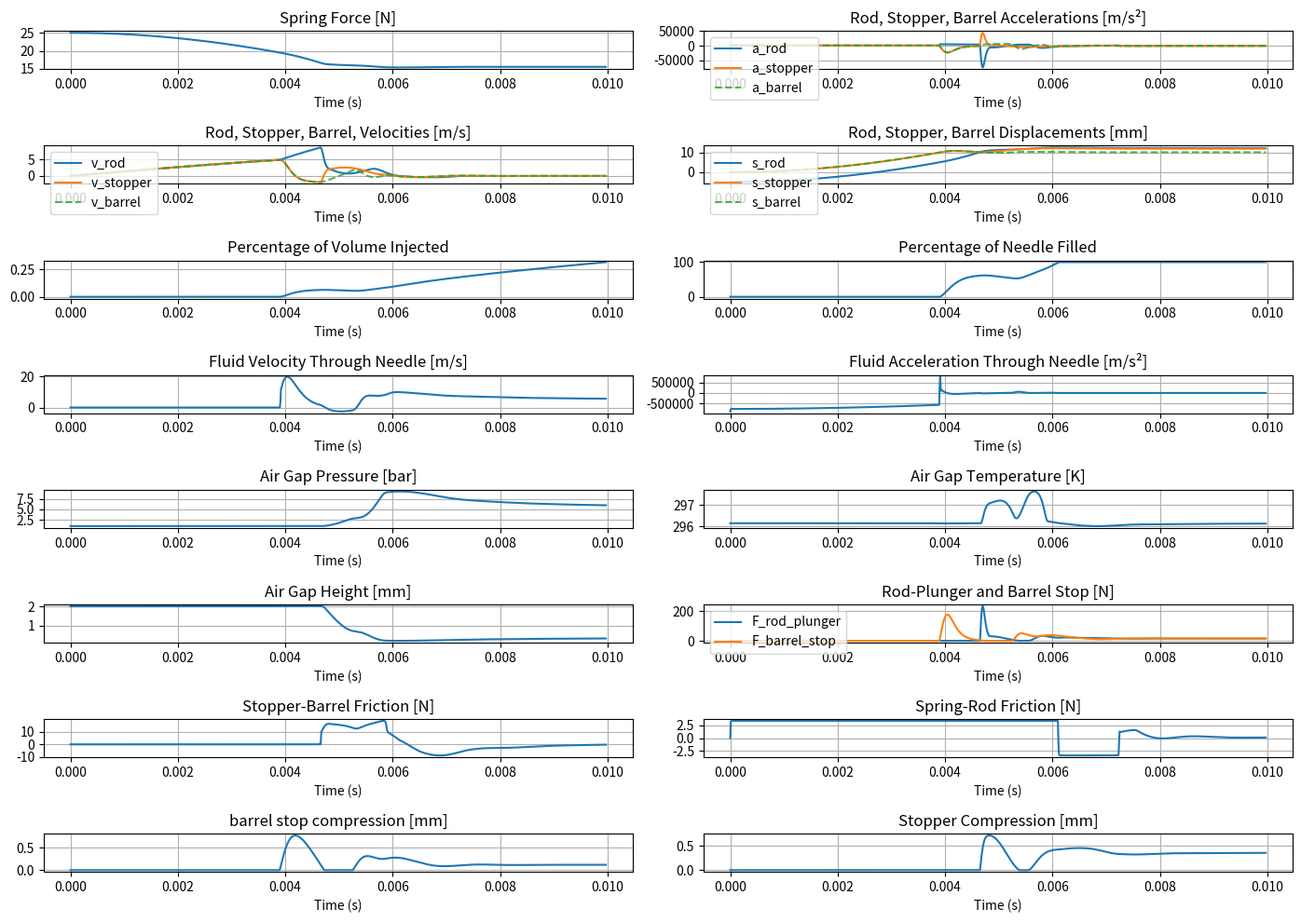
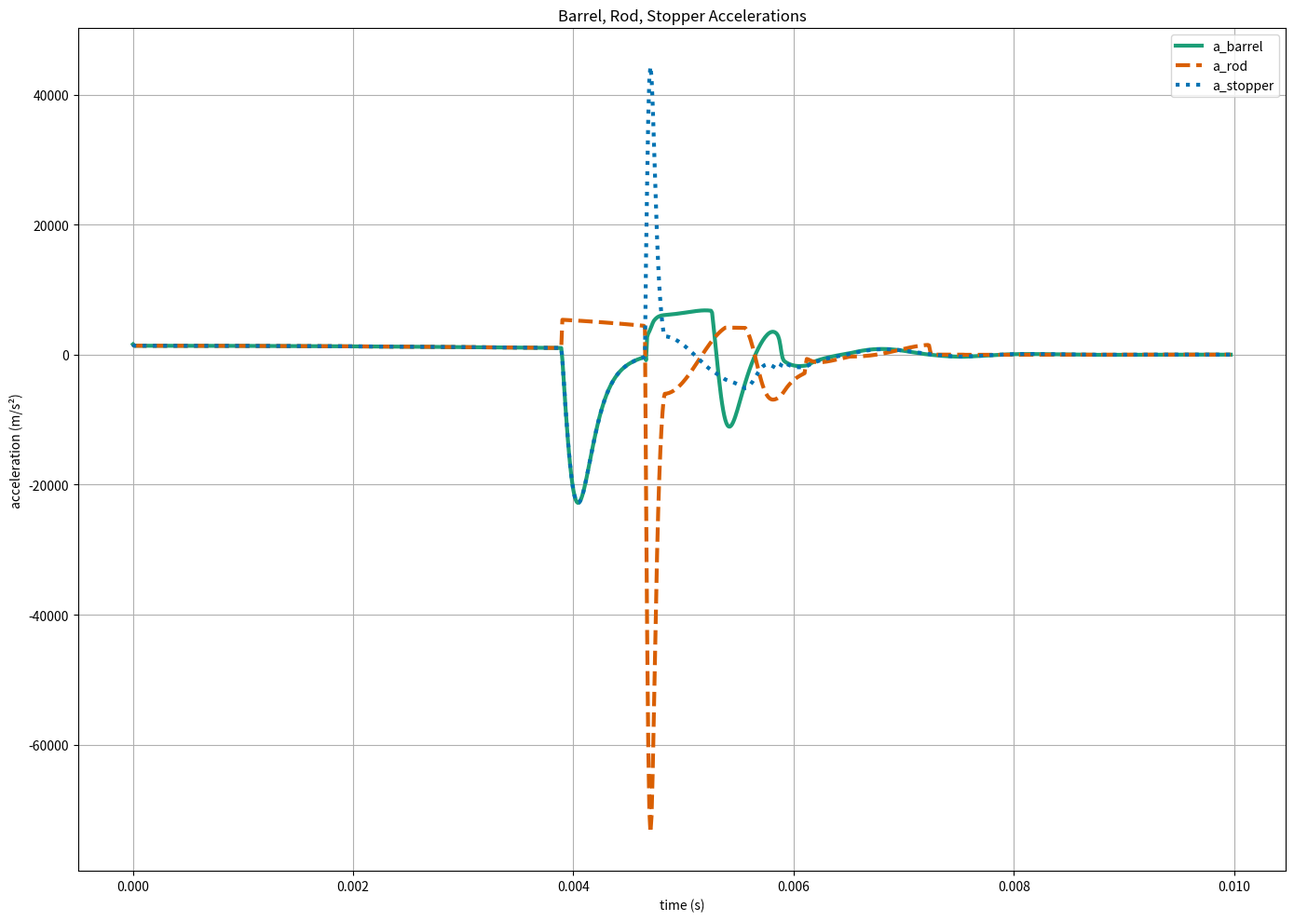
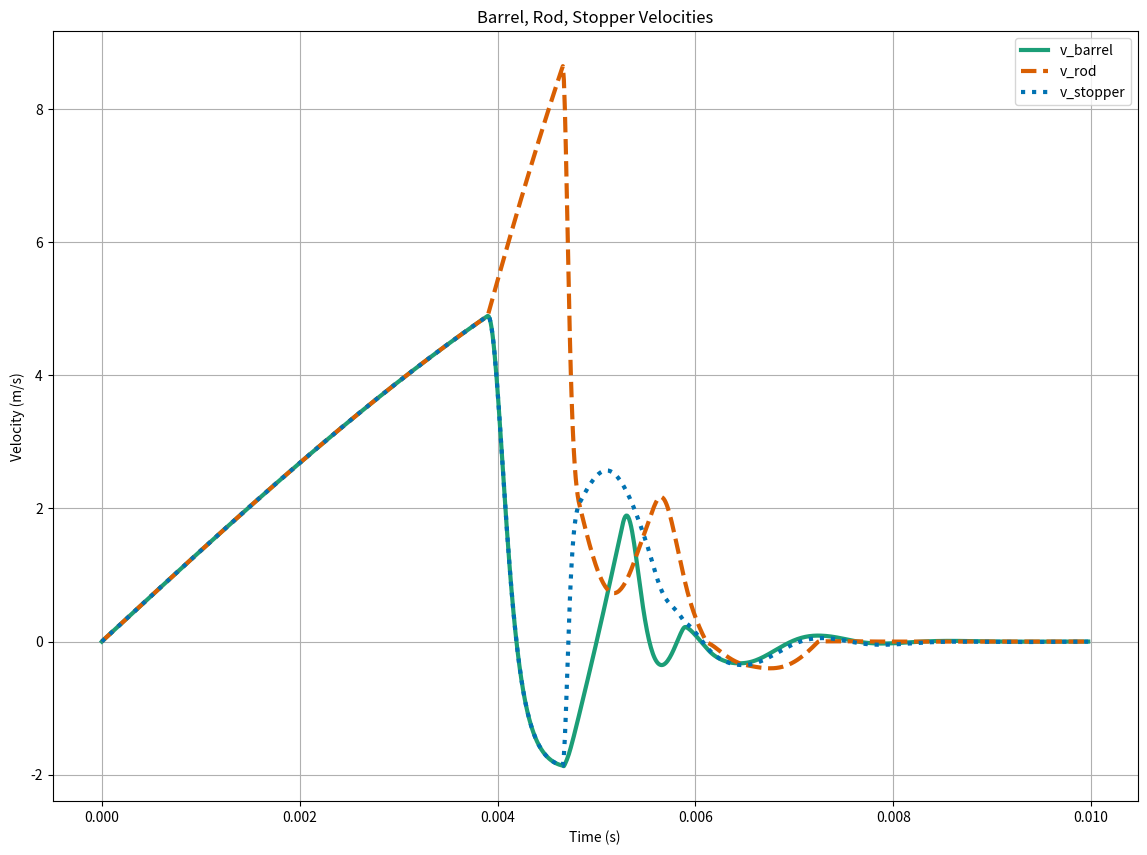
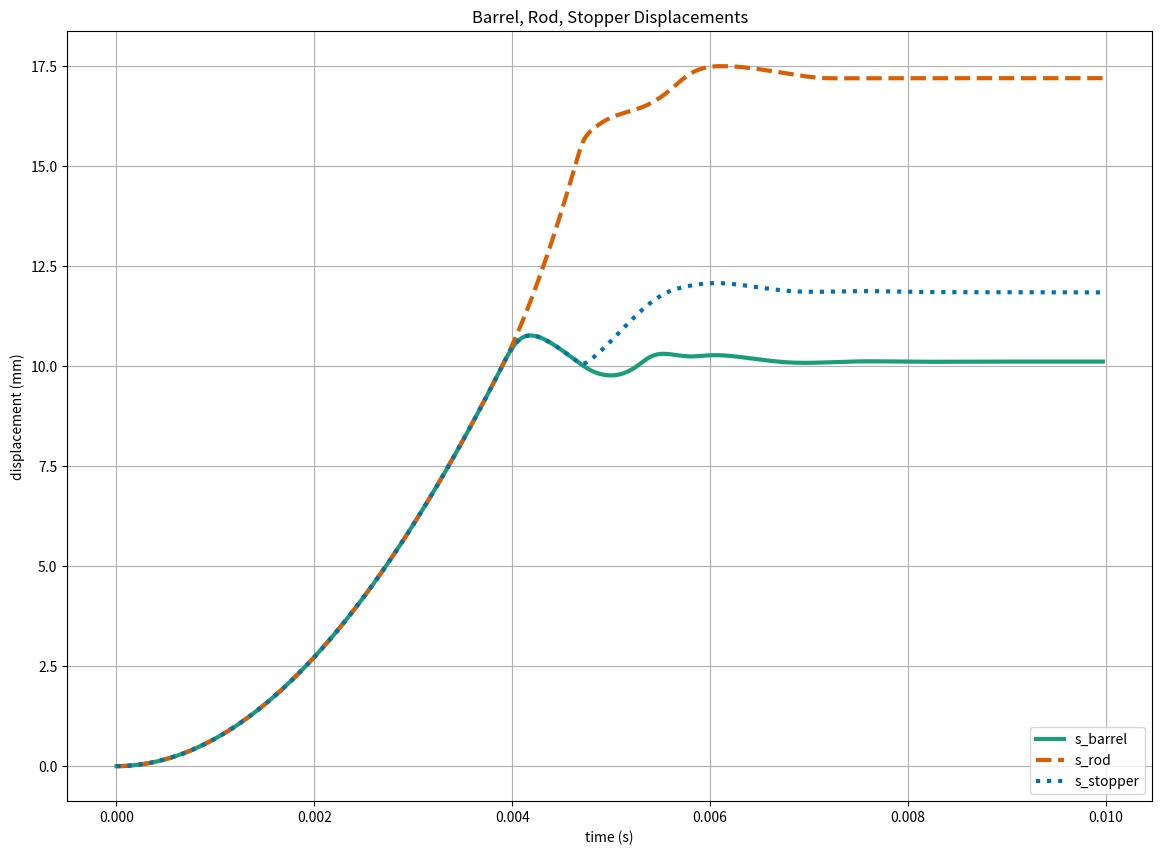

Here is the Python script that generated these plots, in order:
import numpy as np
import matplotlib.pyplot as plt
from tqdm import tqdm

## inputs
# fluid
fluid_viscosity = 14.9 # [cP] dynamic viscosity (14.9 cP for Entyvio)
fill_volume = 0.714 # [ml]
rho = 1050 # [kg/m^3] fluid density (1050 kg/m3 for Entyvio)
h_a0 = 0.002 # [m] initial air gap height above between stopper and fluid
# prefilled syringe
m_needle_barrel = 0.002 # [kg] mass of syringe barrel + needle
m_plunger_stopper = 0.005 # [kg] total mass of plunger + stopper (the stopper may or may not come with a plunger attached)
t_stopper0 = 0.005 # [m] uncompressed stopper axial thickness
r = 0.135/1000 # [m] needle radius
R = 3.175/1000 # [m] syringe barrel radius
L_n = 0.0127 # [m] needle length
K_L1 = 0.5 # loss coefficient due to contraction of cross-section (when the fluid flows from syringe barrel -> needle)
K_L2 = 1 # loss coefficient due to expansion of cross-section (when the fluid flows from needle -> syringe barrel)
# autoinjector
F_spring0 = 25 # [N] initial spring force
k_spring = 550 # [N/m] spring constant
m_eff_spring = 0.001 # [kg] effective spring mass
m_rod = 0.002 # [kg] mass of rod
m_container = 0.005 # [kg] mass of the container closure that drives the syringe forward
L_plunger = 0 # [m] plunger length
L_rod_flight = 0.005 # [m] rod flight distance before contact with plunger (or contact with stopper if no plunger is present)
L_barrel_flight = 0.01 # [m] barrel flight distance for full insertion
# environment
P_atm = 101325 # [Pa] atmospheric pressure
T_0 = 23 + 273.15 # [K] room temperature
cp = 1007 # [J/kgK] specific heat capacity of air at T_0
M_air = 0.02897 # [kg/mol] molar mass of air
R_g = 8.314 # [J/molK] universal gas constant

# Parameters
k1 = 6.17 # [N] (from Entyvio experinments)
k2 = 0.85 # [N⋅s/m] (Zhong et al. 2021) # not used
k3 = 4.2e5 # [W/(K⋅m2)] (Zhong et al. 2021)
k4 = 3.39 # [N] (Zhong et al. 2021)
k5 = 3.20 # [N] (Zhong et al. 2021)
k6 = 1.89 # [N⋅s/m] (Zhong et al. 2021)
k7 = 0.34 # [-] (Zhong et al. 2021)
k8 = 4.3e4  # [N/m] (Zhong et al. 2021)
k9 = 6.3e4 # [Pa⋅s] (Zhong et al. 2021)
k10 = 1.3e5 # [N/m] (Zhong et al. 2021)
k11 = 5.9e4 # [Pa⋅s] (Zhong et al. 2021)

## computational parameters
dt = 0.00001 # time step
simtime = 0.01 # [s] simulation time
start_time = 0 # [s] time to start plotting from
end_time = simtime # [s] time to end plotting at

## empty arrays
n_steps = int(simtime/dt) # number of steps
t = np.zeros(n_steps+1) # simulation time
F_spring = np.zeros(n_steps+1) # spring force
a_barrel = np.zeros(n_steps+1) # barrel acceleration
v_barrel = np.zeros(n_steps+1) # barrel velocity
s_barrel = np.zeros(n_steps+1) # barrel displacement
a_rod = np.zeros(n_steps+1) # rod acceleration
v_rod = np.zeros(n_steps+1) # rod velocity
s_rod = np.zeros(n_steps+1) # rod displacement
a_stopper = np.zeros(n_steps+1) # stopper acceleration
v_stopper = np.zeros(n_steps+1) # sotpper velocity
s_stopper = np.zeros(n_steps+1) # stopper displacement
t_stopper = np.zeros(n_steps+1) # stopper thickness
c_stopper = np.zeros(n_steps+1) # stopper compression
a_2 = np.zeros(n_steps+1) # fluid acceleration in needle
v_2 = np.zeros(n_steps+1) # fluid velocity in needle
v_1 = np.zeros(n_steps+1) # fluid velocity in barrel
h_1 = np.zeros(n_steps+1) # fluid height in barrel
h_2 = np.zeros(n_steps+1) # fluid height in needle
h_airgap = np.zeros(n_steps+1) # airgap height
P_airgap = np.zeros(n_steps+1) # airgap pressure
T_airgap = np.zeros(n_steps+1) # airgap temperature
dTdt = np.zeros(n_steps+1) # rate of change of airgap temperature
F_rod_plunger = np.zeros(n_steps+1) # contact force between rod and plunger (or between rod and stopper if plunger not present)
F_f = np.zeros(n_steps+1) # friction force between stopper and syringe barrel walls
F_m = np.zeros(n_steps+1) # friction force inside rod driving mechanism
F_barrel_stop = np.zeros(n_steps+1) # force on the syringe barrel due to mechanical stiop
c_barrelstop = np.zeros(n_steps+1) # compression of barrel mechanical stop

## initial conditions
P_airgap[0] = P_atm
T_airgap[0] = T_0
h_airgap[0] = h_a0
s_stopper[0] = 0
v_stopper[0] = 0
a_stopper[0] = 0
s_rod[0] = 0 # 
v_rod[0] = 0
a_rod[0] = 0
h_1[0] = (fill_volume/(1e6))/(np.pi*(R**2)) # initial fluid height 
v_1[0] = 0
h_2[0] = 0
v_2[0] = 0
a_2[0] = 0
s_rod_max = L_barrel_flight + L_rod_flight + h_airgap[0] + h_1[0] # rod maximum displacement
s_stopper_max = L_barrel_flight + h_airgap[0] + h_1[0] # stopper maximum displacement

### simulation start ###
V = fill_volume/(1e6) # [m^3] fill volume
A = np.pi*(R**2) # [m^2] syringe cross-section
mu = fluid_viscosity/1000 # [Pa⋅s] dynamic viscosity
m_fluid = rho*V
m_air = (P_atm*np.pi*(R**2)*h_a0*M_air) / (R_g*T_0) # [kg] mass of air in airgap
F_bl = k1 # [N] break loose force
H = k3 # [W/(K⋅m2)] heat convection coefficient
def smooth_sign(x, width): # smoothing function for numerical stability
    return np.tanh(x/width) # tanh is bounded in [-1, 1]
no_slip = True # no slip
complete_insertion = False # insertion not complete
for i in tqdm(range(n_steps), total=n_steps, desc="Simulating", unit="step", mininterval=0.3, smoothing=0.1):
    if h_1[i] <= 0:
        break # if no break, there is fluid in the barrel
    # spring force decay
    F_spring[i] = F_spring0 - k_spring*s_rod[i]
    # friction force between spring-rod system
    F_m[i] = k4*smooth_sign(v_rod[i], width = 1e-2)
    c_barrelstop[i] = s_barrel[i] - L_barrel_flight
    if c_barrelstop[i] <= 0: # no contact with barrel stop
        F_barrel_stop[i] = 0
        c_barrelstop[i] = 0
    else: # contact with barrel_stop
        F_barrel_stop[i] = c_barrelstop[i]*(k10 + k11*v_barrel[i]) # damping in both directions
        complete_insertion = True
    if not complete_insertion:
        a_barrel[i] = (F_spring[i] - F_m[i] - F_barrel_stop[i]) / (m_container + m_rod + m_eff_spring + m_needle_barrel + m_fluid + m_plunger_stopper)
        # updating barrel
        v_barrel[i+1] = v_barrel[i] + dt*a_barrel[i]
        s_barrel[i+1] = s_barrel[i] + dt*v_barrel[i+1]
        # rod rides along with barrel
        a_rod[i] = a_barrel[i]
        v_rod[i+1] = v_barrel[i+1]
        s_rod[i+1] = s_barrel[i+1]
        # stopper rides along with barrel (no slip)
        a_stopper[i]   = a_barrel[i]
        v_stopper[i+1] = v_barrel[i+1]
        s_stopper[i+1] = s_barrel[i+1]
        # no squeeze/flow during insertion (relative to barrel)
        K_L = K_L1 if v_2[i] >= 0.0 else K_L2
        if h_2[i] < L_n: # needle is partially filled
            a_2[i] = (P_airgap[i] - P_atm - (rho*a_barrel[i]*(h_1[i] + h_2[i])) - ((8*mu*v_2[i]*h_2[i])/(r**2)) + (rho/2)*((v_1[i]**2) - (1 + K_L)*(v_2[i]**2))) / (rho*(h_2[i] + h_1[i]*(r/R)**2))
        else: # needle is completely filled
            a_2[i] = (P_airgap[i] - P_atm - (rho*a_barrel[i]*(h_1[i] + L_n)) - (8*mu*v_2[i]*L_n)/(r**2) + (rho/2)*((v_1[i]**2) - (1 + K_L)*(v_2[i]**2))) / (rho*(L_n + h_1[i]*(r/R)**2))
        v_2[i+1] = v_2[i] + dt*a_2[i]
        h_2[i+1] = h_2[i] + dt*v_2[i+1]
        if h_2[i+1] <= 0:
            h_2[i+1] = 0.0
            v_2[i+1] = 0.0
        v_1[i+1] = v_2[i+1]*((r/R)**2)
        h_1[i+1] = h_1[i] - dt*v_1[i+1]
        # updating airgap
        dTdt[i] = -(A*H*(T_airgap[i] - T_0)) / (cp*m_air)
        T_airgap[i+1] = T_airgap[i] + dt*dTdt[i]
        h_airgap[i+1] = h_airgap[i]
        P_airgap[i+1] = ((m_air/M_air)*R_g*T_airgap[i+1]) / (h_airgap[i+1]*A)
        i_insertion = i
        t_insertion = i*dt
    else:
        v_rel_sb = v_stopper[i] - v_barrel[i]
        # rod-plunger force (parallel spring + damper model)
        c_stopper[i] = (s_rod[i] - L_rod_flight) - (s_stopper[i]) # compression
        if c_stopper[i] > 0:
            if c_stopper[i] > t_stopper0:
                c_stopper[i] = t_stopper0
            v_rel_rs = v_rod[i] - v_stopper[i]
            F_rod_plunger[i] = c_stopper[i]*(k8 + k9*max((v_rel_rs), 0))
        else:
            c_stopper[i] = 0
            F_rod_plunger[i] = 0.0
        t_stopper[i] = t_stopper0 - c_stopper[i] # stopper width
        # rod acceleration
        a_rod[i] = (F_spring[i] - F_m[i] - F_rod_plunger[i])/(m_eff_spring + m_rod)
        # stopper-barrel friction (4 cases)
        F_drive = F_rod_plunger[i] + (A*(P_atm - P_airgap[i]))
        if no_slip == True:
            # friction force between stopper and barrel
            if abs(F_drive) < F_bl: # case 1: no slip continues
                F_f[i] = F_drive
                a_barrel[i] = (F_rod_plunger[i] - F_barrel_stop[i]) / (m_needle_barrel + m_fluid + m_plunger_stopper)
                a_stopper[i]   = a_barrel[i]
                v_stopper[i+1] = v_stopper[i] + dt*a_stopper[i]
                s_stopper[i+1] = s_stopper[i] + dt * v_stopper[i+1]
            else: # case 2: transitioning from no slip to slip
                no_slip = False
                F_f[i] = (k5 + k6*np.abs(v_rel_sb) + k7*(A*P_airgap[i]+F_spring[i]))*smooth_sign(v_rel_sb, width = 1e-2)
                a_barrel[i] = (F_f[i] + A*(P_airgap[i] - P_atm) - F_barrel_stop[i]) / (m_needle_barrel + m_fluid)
                a_stopper[i] = (F_rod_plunger[i] - F_f[i] + A*(P_atm - P_airgap[i])) / m_plunger_stopper
                # updating stopper kinematics
                v_stopper[i+1] = v_stopper[i] + dt*a_stopper[i]
                s_stopper[i+1] = s_stopper[i] + dt*v_stopper[i+1]
                if s_stopper[i+1] >= s_stopper_max:
                    s_stopper[i+1] = s_stopper_max
                    v_stopper[i+1] = 0
                    a_stopper[i] = 0
        elif abs(v_rel_sb) < 1e-6 and (abs(F_drive) <= F_bl): # case 3: transitioning from slip to no slip
            F_f[i] = F_drive
            a_barrel[i] = (F_rod_plunger[i] - F_barrel_stop[i]) / (m_needle_barrel + m_fluid + m_plunger_stopper)
            a_stopper[i]   = a_barrel[i]
            v_stopper[i+1] = v_barrel[i+1]
            s_stopper[i+1] = s_stopper[i] + dt * v_stopper[i+1]
            no_slip = True
        else: # case 4: slip continues
            F_f[i] = (k5 + k6*np.abs(v_rel_sb) + k7*(A*P_airgap[i]+F_spring[i]))*smooth_sign(v_rel_sb, width = 1e-1)
            a_barrel[i] = (F_f[i] + A*(P_airgap[i] - P_atm) - F_barrel_stop[i]) / (m_needle_barrel + m_fluid)
            a_stopper[i] = (F_rod_plunger[i] - F_f[i] + A*(P_atm - P_airgap[i])) / m_plunger_stopper
            v_stopper[i+1] = v_stopper[i] + dt*a_stopper[i]
            s_stopper[i+1] = s_stopper[i] + dt*v_stopper[i+1]
            if s_stopper[i+1] >= s_stopper_max:
                s_stopper[i+1] = s_stopper_max
                v_stopper[i+1] = 0
                a_stopper[i] = 0
        # updating barrel kinematics
        v_barrel[i+1] = v_barrel[i] + dt*a_barrel[i]
        s_barrel[i+1] = s_barrel[i] + dt*v_barrel[i+1]
        # acceleration of fluid in the needle
        K_L = K_L1 if v_2[i] >= 0.0 else K_L2
        if h_2[i] < L_n: # needle is partially filled
            a_2[i] = (P_airgap[i] - P_atm - (rho*a_barrel[i]*(h_1[i] + h_2[i])) - ((8*mu*v_2[i]*h_2[i])/(r**2)) + (rho/2)*((v_1[i]**2) - (1 + K_L)*(v_2[i]**2))) / (rho*(h_2[i] + h_1[i]*(r/R)**2))
        else: # needle is completely filled
            a_2[i] = (P_airgap[i] - P_atm - (rho*a_barrel[i]*(h_1[i] + L_n)) - (8*mu*v_2[i]*L_n)/(r**2) + (rho/2)*((v_1[i]**2) - (1 + K_L)*(v_2[i]**2))) / (rho*(L_n + h_1[i]*(r/R)**2))
        # updating rod kinematics
        v_rod[i+1] = v_rod[i] + dt*a_rod[i]
        s_rod[i+1] = s_rod[i] + dt*v_rod[i+1]
        if s_rod[i+1] >= s_rod_max: # maximum displacement hit
            s_rod[i+1] = s_rod_max
            v_rod[i+1] = 0
            a_rod[i] = 0
        # updating fluid kinematics
        v_2[i+1] = v_2[i] + dt*a_2[i]
        v_1[i+1] = v_2[i+1]*((r/R)**2)
        h_1[i+1] = h_1[i] - dt*v_1[i+1]
        if h_1[i+1] < 0: # barrel is empty
            h_1[i+1] = 0
            v_1[i+1] = 0
        h_2[i+1] = h_2[i] + dt*v_2[i+1]
        if h_2[i+1] > L_n: # needle is fully filled
            h_2[i+1] = L_n
        if h_2[i+1] < 0: # needle is empty
            h_2[i+1] = 0
            v_2[i+1] = 0
        # updating airgap properties
        v_rel_sb = v_stopper[i] - v_barrel[i]
        dTdt[i] = ( (A*P_airgap[i]*(v_rel_sb - v_1[i])) - (A*H*(T_airgap[i] - T_0)) ) / (cp*m_air)
        T_airgap[i+1] = T_airgap[i] + dt*dTdt[i]
        v_rel_sb1 = v_stopper[i+1] - v_barrel[i+1]
        h_airgap[i+1] = h_airgap[i] - (dt*(v_rel_sb1 - v_1[i+1]))
        h_min = 1e-4 # [m] minimum air gap height ()
        if h_airgap[i+1] < h_min:
            h_airgap[i+1] = h_min
            alpha = (h_airgap[i] - h_min) / ((v_rel_sb1 - v_1[i+1])*dt) # fraction of timestep until hitting min height (height left to go/expected height change) 
            alpha = max(0.0, min(1.0, alpha))
            # fluid kinematics at contact h = h_min
            v_2_hit = v_2[i] + alpha*dt*a_2[i] # updating needle velocity to time where h = h_min
            v_1_hit = v_2_hit*((r/R)**2)
            h_1_hit = h_1[i] - alpha*dt*v_1_hit # updating barrel height to time where h = h_min
            # stopper kinematics at contact h = h_min
            s_stopper_hit = s_stopper[i] + alpha*dt*v_stopper[i+1] # stopper position at time where h = h_min
            # kinematics for the remaining fraction of the timestep (1 - alpha)*dt
            dt2 = (1 - alpha)*dt
            v_stopper[i+1] = v_barrel[i+1] + v_1_hit # stopper velocity matches fluid velocity
            v_1[i+1] = v_1_hit
            v_2[i+1] = v_2_hit
            # now advanving with constraints for the remaining timestep
            s_stopper[i+1] = s_stopper_hit + dt2*v_stopper[i+1] # stopper position at end of timestep
            h_1[i+1] = h_1_hit - dt2*v_1[i+1] # barrel fluid height at end of timestep
            h_2[i+1] = h_2[i] + dt*v_2[i+1]
            if h_2[i+1] > L_n: # needle is fully filled
                h_2[i+1] = L_n
            if h_2[i+1] < 0: # needle is empty
                h_2[i+1] = 0
                v_2[i+1] = 0
            # airgap temperature update
            T_hit = T_airgap[i] + alpha*dt*dTdt[i] # airgap temperature at time where h = h_min
            dTdt_post = -(A*H*(T_hit - T_0)) / (cp*m_air) # no compression work after contact since v_stopper = v_1
            T_airgap[i+1] = T_hit + dt2*dTdt_post
        P_airgap[i+1] = ((m_air/M_air)*R_g*T_airgap[i+1]) / (h_airgap[i+1]*A)
    # updating time
    t[i + 1] = t[i] + dt
### simulation end ###

## debugging
tqdm.write(f"initial fluid height = {h_1[0]*1000:.6f} mm")
tqdm.write(f"initial fluid height + initial airgap height = {(h_1[0]+h_a0)*1000:.6f} mm")
tqdm.write(f"stopper displacement = {s_stopper[i]*1000:.6f} mm")
tqdm.write(f"barrel flight distance + rod flight distance + initial airgap height + initial fluid height = {(L_barrel_flight + L_rod_flight + h_a0 + h_1[0])*1000:.6f} mm")
tqdm.write(f"rod displacement = {s_rod[i]*1000:.6f} mm")
tqdm.write(f"F_f = {F_f[i]:.6f} N")
tqdm.write(f"F_bl = {F_bl:.6f} N")
tqdm.write(f"a_stopper = {a_stopper[i]:.6f} m/s^2")
tqdm.write(f"a_rod = {a_rod[i]:.6f} m/s^2")
tqdm.write(f"stopper compression = {c_stopper[i]:.6f} m")
tqdm.write(f"h_airgap = {h_airgap[i]*1000:.6f} mm")
tqdm.write(f"average injection velocity = {np.mean(v_2[i_insertion:i]):.6f} m/s")
vol_injected = (V - (A*h_1[i]))
percent_injected = (vol_injected/V)*100
tqdm.write(f"volume injected = {vol_injected*1e6:.6f} ml ({percent_injected:.2f}%)")
tqdm.write(f"total injection time t = {t[i]:.6f} s")
tqdm.write(f"insertion time t = {t_insertion:.6f} s")

## indexing
N = i
t_valid = t[:N]
t_end = min(end_time, t_valid[-1])
# indices for [start_time, t_end] inside the valid region
start_index = np.searchsorted(t_valid, start_time, side='left')
final_index = np.searchsorted(t_valid, t_end,      side='right')
# setting stride length for plotting (stride = 1 plots all points)
stride = 1 
sl = slice(start_index, final_index, stride)

# subplots
fig, axs = plt.subplots(8, 2, figsize=(14, 10))
axs = axs.flatten()
axs[0].plot(t_valid[:i], F_spring[:N]);                                            axs[0].set_title("Spring Force [N]")
axs[1].plot(t_valid[sl], a_rod[:N][sl], label="a_rod");
axs[1].plot(t_valid[sl], a_stopper[:N][sl], label="a_stopper");  
axs[1].plot(t_valid[sl], a_barrel[:N][sl], lw=1.5, ls='--', alpha=0.8, label="a_barrel");                       axs[1].set_title("Rod, Stopper, Barrel Accelerations [m/s²]"); axs[1].legend(loc="upper left")
axs[2].plot(t_valid[sl], v_rod[:N][sl], label="v_rod")
axs[2].plot(t_valid[sl], v_stopper[:N][sl], label="v_stopper");
axs[2].plot(t_valid[sl], v_barrel[:N][sl], lw=1.5, ls='--', alpha=0.8, label="v_barrel");                       axs[2].set_title("Rod, Stopper, Barrel, Velocities [m/s]"); axs[2].legend(loc="upper left")
axs[3].plot(t_valid[sl], (s_rod[:N][sl]-L_rod_flight)*1000, label="s_rod")
axs[3].plot(t_valid[sl], (s_stopper[:N][sl])*1000, label="s_stopper");                
axs[3].plot(t_valid[sl], (s_barrel[:N][sl])*1000, lw=1.5, ls='--', alpha=0.8, label="s_barrel");                axs[3].set_title("Rod, Stopper, Barrel Displacements [mm]"); axs[3].legend(loc="upper left")
axs[4].plot(t_valid[sl], ((V - (np.pi*R**2*h_1[sl])) / V)*100);                     axs[4].set_title("Percentage of Volume Injected")
axs[5].plot(t_valid[sl], (h_2[:N]/L_n)[sl]*100);                                    axs[5].set_title("Percentage of Needle Filled")
axs[6].plot(t_valid[sl], v_2[:N][sl]);                                              axs[6].set_title("Fluid Velocity Through Needle [m/s]")
axs[7].plot(t_valid[sl], a_2[:N][sl]);                                              axs[7].set_title("Fluid Acceleration Through Needle [m/s²]")
axs[8].plot(t_valid[sl], (P_airgap[:N]/1e5)[sl]);                                   axs[8].set_title("Air Gap Pressure [bar]")
axs[9].plot(t_valid[sl], T_airgap[:N][sl]);                                         axs[9].set_title("Air Gap Temperature [K]")
axs[10].plot(t_valid[sl], h_airgap[:N][sl]*1000);                                   axs[10].set_title("Air Gap Height [mm]")
axs[11].plot(t_valid[sl], F_rod_plunger[:N][sl], label="F_rod_plunger");            
axs[11].plot(t_valid[sl], F_barrel_stop[:N][sl], label="F_barrel_stop");            axs[11].set_title("Rod-Plunger and Barrel Stop [N]"); axs[11].legend(loc="upper left")
axs[12].plot(t_valid[sl], F_f[:N][sl]);                                             axs[12].set_title("Stopper-Barrel Friction [N]")
axs[13].plot(t_valid[sl], F_m[:N][sl]);                                             axs[13].set_title("Spring-Rod Friction [N]")
axs[14].plot(t_valid[sl], c_barrelstop[:N][sl]*1000, label="c_barrelstop");       axs[14].set_title("barrel stop compression [mm]")
axs[15].plot(t_valid[:i], c_stopper[:N]*1000);                                              axs[15].set_title("Stopper Compression [mm]")
for ax in axs:
    ax.set_xlabel("Time (s)")
    ax.grid(True)
plt.tight_layout(); plt.savefig("full_subplots.png", dpi=300)

# Barrel, Rod, Stopper Accelerations ### INCLUDE ZOOMED IN VERSION IN THE PRESENTATION TO SEE NON ZERO ACCELERATIONS ###
fig, ax = plt.subplots(figsize=(14, 10))
ax.plot(t_valid[sl], a_barrel[:N][sl], color="#1b9e77", label="a_barrel", linestyle='-', linewidth=3)
ax.plot(t_valid[sl], a_rod[:N][sl], color="#d95f02", label="a_rod", linestyle='--', linewidth=3)
ax.plot(t_valid[sl], a_stopper[:N][sl], color="#0072B2", label="a_stopper", linestyle=':', linewidth=3)
ax.set_title("Barrel, Rod, Stopper Accelerations")
ax.set_ylabel("acceleration (m/s²)")
ax.set_xlabel("time (s)")
ax.legend(loc="upper right")
ax.grid(True)
plt.tight_layout()
plt.savefig("acceleration_plot.png", dpi=300)

# Barrel, Rod, Stopper Velocities ### INCLUDE ZOOMED IN VERSION IN THE PRESENTATION TO SEE NON ZERO VELOCITIES ###
fig, ax = plt.subplots(figsize=(14, 10))
ax.plot(t_valid[sl], v_barrel[:N][sl], color="#1b9e77", label="v_barrel", linestyle='-', linewidth=3)
ax.plot(t_valid[sl], v_rod[:N][sl], color="#d95f02", label="v_rod", linestyle='--', linewidth=3)
ax.plot(t_valid[sl], v_stopper[:N][sl], color="#0072B2", label="v_stopper", linestyle=':', linewidth=3)
ax.set_title("Barrel, Rod, Stopper Velocities")
ax.set_ylabel("Velocity (m/s)")
ax.set_xlabel("Time (s)")
ax.legend(loc="upper right")
ax.grid(True)
plt.savefig("velocity_plot.png", dpi=300)

# Barrel, Rod, Stopper Displacements
fig, ax = plt.subplots(figsize=(14, 10))
ax.plot(t_valid[sl], (s_barrel[:N][sl])*1000, color="#1b9e77", label="s_barrel", linestyle='-', linewidth=3)
ax.plot(t_valid[sl], (s_rod[:N][sl])*1000, color="#d95f02", label="s_rod", linestyle='--', linewidth=3)
ax.plot(t_valid[sl], (s_stopper[:N][sl])*1000, color="#0072B2", label="s_stopper", linestyle=':', linewidth=3)
ax.set_title("Barrel, Rod, Stopper Displacements")
ax.set_ylabel("displacement (mm)")
ax.set_xlabel("time (s)")
ax.legend(loc="lower right")
ax.grid(True)
plt.savefig("displacement_plot.png", dpi=300)
